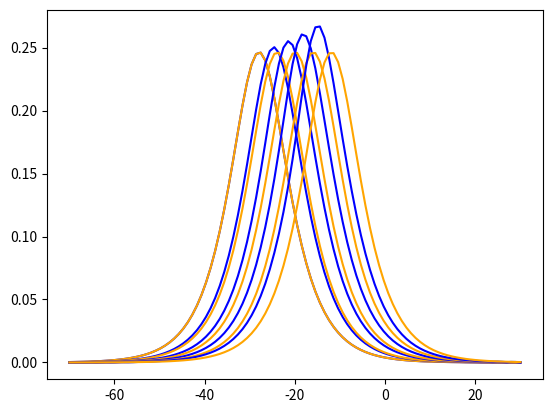
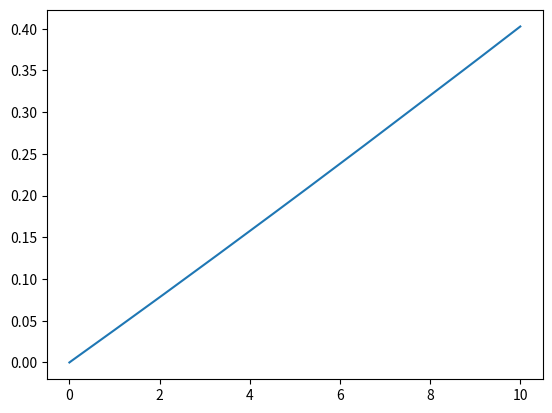

Write the Python code that produced these figures, in order.
import numpy as np
import matplotlib.pyplot as plt


def q2(x, t):
    amp = np.sqrt((mu * np.exp((x - 2 * k * t - x0) * np.sqrt(mu)))/((0.5 * np.exp((x - 2 * k * t - x0) * np.sqrt(mu)) + 1) ** 2 - alpha0 * mu / 3 * np.exp(2 * (x - 2 * k * t - x0) * np.sqrt(mu))))
    phase = k * x - w * t + theta
    return amp * np.cos(phase), amp * np.sin(phase)


alpha = 0.3
alpha0 = 0.3
k = 1
w = 0.88
x0 = -30
theta = 0
mu = k * k - w

T = 10
xl = -70
xr = 30
nx = 100
nt = 600
tau = T / (nt - 1)
h = (xr - xl) / (nx - 1)
nslices = 5

x = np.linspace(xl, xr, num=nx)
t = np.linspace(0, T, num=nt)
xs, ts = np.meshgrid(x, t)
us = np.zeros((nt, nx))
vs = np.zeros((nt, nx))
us[0:1, :], vs[0:1, :] = q2(x, 0)
absqs2 = us ** 2 + vs ** 2
uhats, vhats = q2(xs, ts)
absqhats = np.sqrt(uhats ** 2 + vhats ** 2)
for i in range(nt - 1):
    for j in range(1, nx - 1):
        us[i + 1, j] = us[i, j] - tau * vs[i, j] * absqs2[i, j] * (1 - alpha * absqs2[i, j]) - tau / h / h * (vs[i, j + 1] - 2 * vs[i, j] + vs[i, j - 1])
        vs[i + 1, j] = vs[i, j] + tau * us[i, j] * absqs2[i, j] * (1 - alpha * absqs2[i, j]) + tau / h / h * (us[i, j + 1] - 2 * us[i, j] + us[i, j - 1])
        absqs2[i + 1, j] = us[i + 1, j] ** 2 + vs[i + 1, j] ** 2
diffs = np.sqrt((uhats - us) ** 2 + (vhats - vs) ** 2)
fig = plt.figure()
for i in range(nslices):
    plt.plot(x, np.sqrt(absqs2[nt * i // nslices, :]), 'blue')
    plt.plot(x, absqhats[nt * i // nslices, :], 'orange')
#    plt.plot(x, diffs[nt * i // nslices, :])
#    plt.show()
plt.savefig(f'absq_tau={tau}_h={h}.png')
plt.close(fig)
rel = np.array([sum(diffs[i])/sum(absqhats[i]) for i in range(nt)])
fig = plt.figure()
plt.plot(t, rel)
plt.savefig(f'rel_tau={tau}_h={h}.png')
plt.close(fig)
